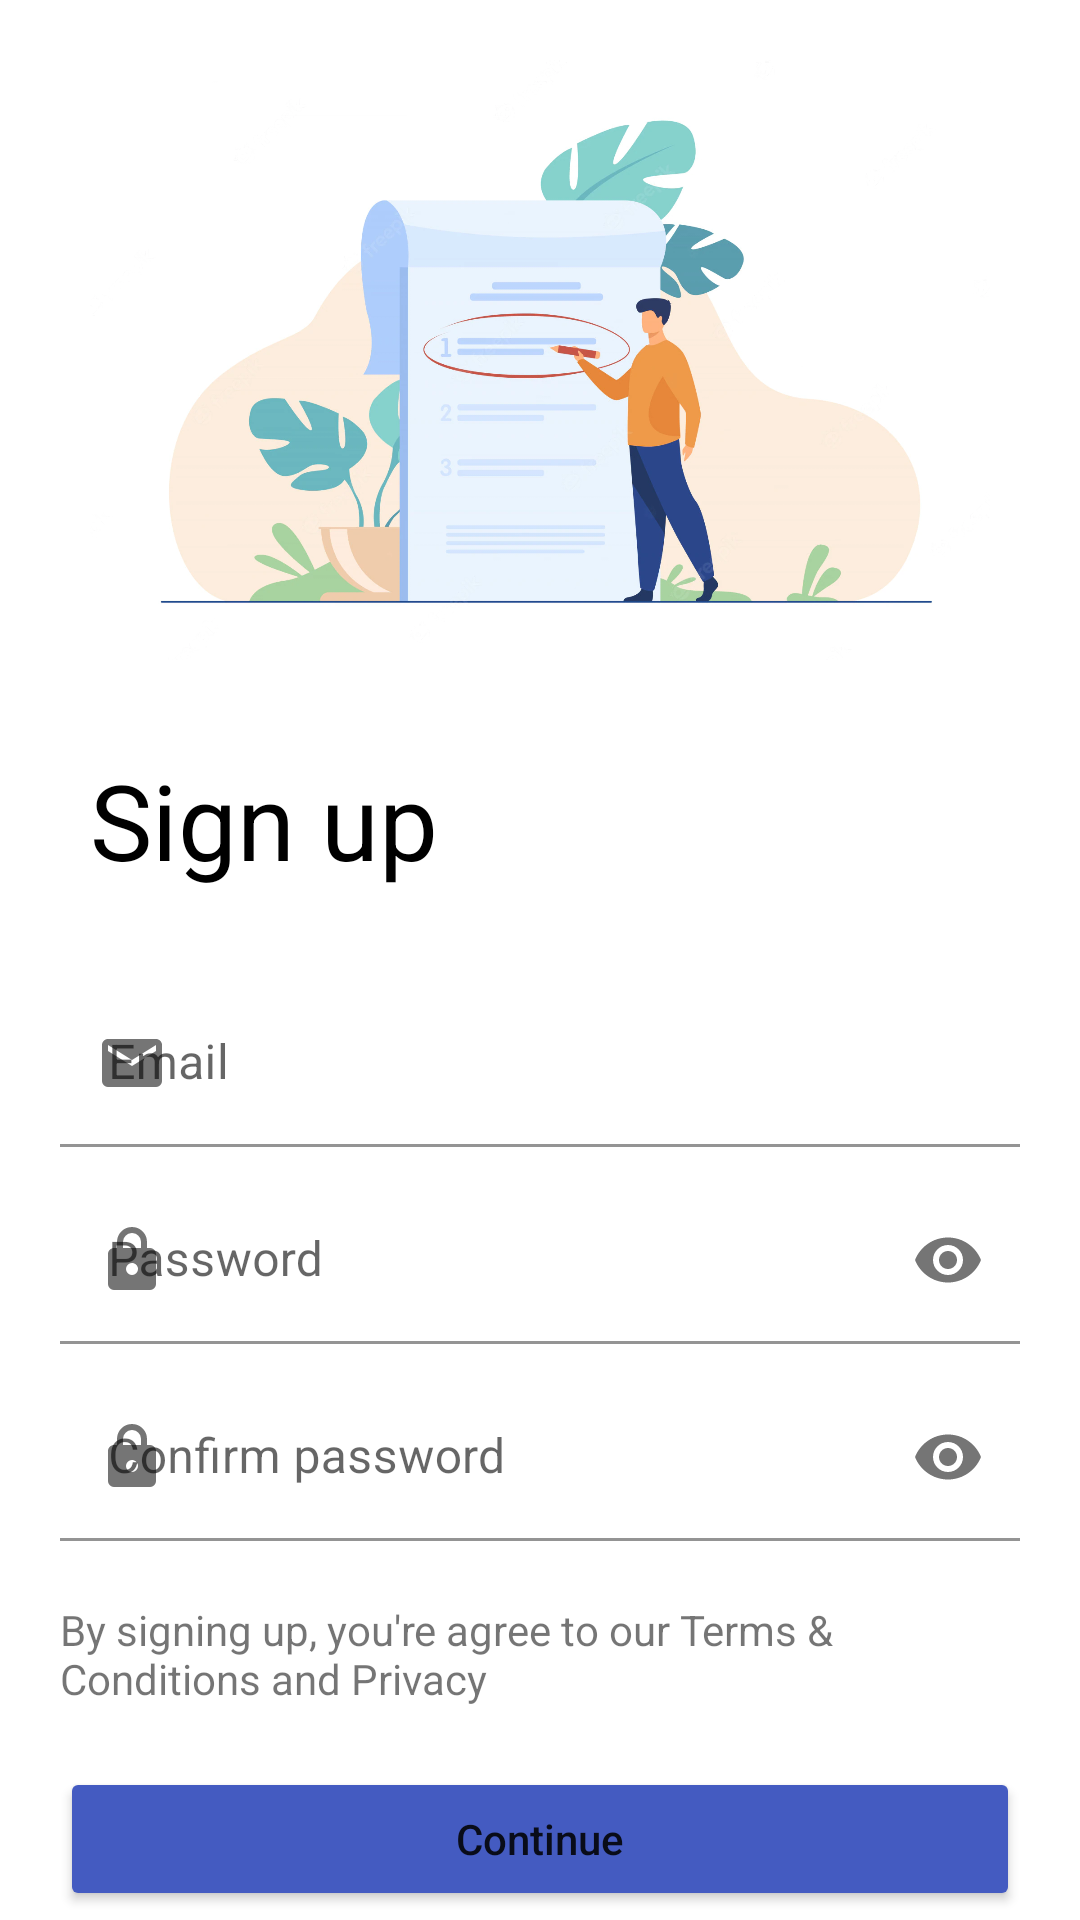

Android layout source for this screen:
<!-- AndroidManifest.xml: application theme Theme.MVVMTodo -->
<!-- res/layout/activity_registration.xml -->
<?xml version="1.0" encoding="utf-8"?>
<LinearLayout xmlns:android="http://schemas.android.com/apk/res/android"
    xmlns:app="http://schemas.android.com/apk/res-auto"
    xmlns:tools="http://schemas.android.com/tools"
    android:layout_width="match_parent"
    android:layout_height="match_parent"
    android:orientation="vertical"
    tools:context=".ui.auth.LoginActivity">

    <ImageButton
        android:id="@+id/btnGoBack"
        android:layout_width="wrap_content"
        android:layout_height="wrap_content"
        android:backgroundTint="@android:color/transparent"
        android:src="@drawable/ic_back"
        android:contentDescription="Back Button"
        android:tint="@color/black" />

    <ImageView
        android:layout_width="wrap_content"
        android:layout_height="200dp"
        android:layout_gravity="center_horizontal"
        android:contentDescription="@string/sign_in_pic_describe"
        android:src="@drawable/imagesignup" />

    <TextView
        android:layout_width="wrap_content"
        android:layout_height="wrap_content"
        android:layout_marginVertical="30dp"
        android:layout_marginStart="30dp"
        android:text="Sign up"
        android:textColor="@color/black"
        android:textFontWeight="1000"
        android:textSize="35sp" />

    <com.google.android.material.textfield.TextInputLayout

        android:layout_width="match_parent"
        android:layout_height="wrap_content"
        android:paddingHorizontal="20dp"
        app:startIconDrawable="@drawable/ic_mail">

        <com.google.android.material.textfield.TextInputEditText
            android:id="@+id/inputEmail"

            android:layout_width="match_parent"
            android:layout_height="wrap_content"
            android:background="@color/white"
            android:hint="Email"
            android:inputType="text"
            android:textColor="@color/black" />
    </com.google.android.material.textfield.TextInputLayout>

    <com.google.android.material.textfield.TextInputLayout

        android:layout_width="match_parent"
        android:layout_height="wrap_content"
        android:layout_marginTop="10dp"
        android:paddingHorizontal="20dp"
        app:endIconMode="password_toggle"
        app:startIconDrawable="@drawable/ic_password">

        <com.google.android.material.textfield.TextInputEditText
            android:id="@+id/inputPassword"
            android:layout_width="match_parent"
            android:layout_height="wrap_content"
            android:background="@color/white"
            android:hint="Password"
            android:inputType="textPassword"
            android:textColor="@color/black" />
    </com.google.android.material.textfield.TextInputLayout>

    <com.google.android.material.textfield.TextInputLayout
        android:layout_width="match_parent"
        android:layout_height="wrap_content"
        android:layout_marginTop="10dp"
        android:paddingHorizontal="20dp"
        app:endIconMode="password_toggle"
        app:startIconDrawable="@drawable/ic_password">

        <com.google.android.material.textfield.TextInputEditText
            android:id="@+id/inputConfirmPassword"
            android:layout_width="match_parent"
            android:layout_height="wrap_content"
            android:background="@color/white"
            android:hint="Confirm password"
            android:inputType="textPassword"
            android:textColor="@color/black" />
    </com.google.android.material.textfield.TextInputLayout>

    <TextView
        android:layout_width="wrap_content"
        android:layout_height="wrap_content"
        android:layout_marginHorizontal="20dp"
        android:layout_marginVertical="20dp"
        android:text="By signing up, you're agree to our Terms &amp; Conditions and Privacy" />

    <Button
        android:id="@+id/btnSignUp"
        android:layout_width="match_parent"
        android:layout_height="wrap_content"
        android:layout_gravity="center"
        android:layout_marginHorizontal="20dp"
        android:backgroundTint="@color/indigo"
        android:text="Continue"
        android:textAllCaps="false" />

    <LinearLayout
        android:layout_width="wrap_content"
        android:layout_height="fill_parent"
        android:layout_gravity="center"
        android:gravity="bottom"
        android:orientation="horizontal"
        android:paddingBottom="20dp">

        <TextView
            android:layout_width="wrap_content"
            android:layout_height="wrap_content"
            android:text="Join us before?" />

        <Button
            android:layout_width="wrap_content"
            android:layout_height="wrap_content"
            android:layout_marginLeft="10dp"
            android:background="@android:color/transparent"
            android:minWidth="0dp"
            android:minHeight="0dp"
            android:padding="0dp"
            android:text="@string/sign_in"
            android:textAllCaps="false"
            android:textColor="@color/corn_flower"
            tools:ignore="TouchTargetSizeCheck" />
    </LinearLayout>


</LinearLayout>
<!-- resources referenced by this layout -->
<resources>
  <color name="black">#FF000000</color>
  <color name="corn_flower">#97BAEC</color>
  <color name="indigo">#445BC1</color>
  <color name="white">#FFFFFFFF</color>
  <!-- drawable ic_mail (drawable) -->
  <?xml version="1.0" encoding="utf-8"?>
  <vector xmlns:android="http://schemas.android.com/apk/res/android"
      android:width="24dp"
      android:height="24dp"
      android:tint="#FFFFFF"
      android:viewportWidth="24"
      android:viewportHeight="24">
      <path
          android:fillColor="@android:color/white"
          android:pathData="M20,8L12,13L4,8V6L12,11L20,6M20,4H4C2.89,4 2,4.89 2,6V18A2,2 0 0,0 4,20H20A2,2 0 0,0 22,18V6C22,4.89 21.1,4 20,4Z" />
  </vector>
  <!-- drawable ic_password (drawable) -->
  <?xml version="1.0" encoding="utf-8"?>
  <vector xmlns:android="http://schemas.android.com/apk/res/android"
      android:width="24dp"
      android:height="24dp"
      android:tint="#FFFFFF"
      android:viewportWidth="24"
      android:viewportHeight="24">
      <path
          android:fillColor="@android:color/white"
          android:pathData="M12,17A2,2 0 0,0 14,15C14,13.89 13.1,13 12,13A2,2 0 0,0 10,15A2,2 0 0,0 12,17M18,8A2,2 0 0,1 20,10V20A2,2 0 0,1 18,22H6A2,2 0 0,1 4,20V10C4,8.89 4.9,8 6,8H7V6A5,5 0 0,1 12,1A5,5 0 0,1 17,6V8H18M12,3A3,3 0 0,0 9,6V8H15V6A3,3 0 0,0 12,3Z" />
  </vector>
  <!-- drawable imagesignup: webp bitmap (drawable, 58986 bytes) -->
  <string name="sign_in">Login</string>
  <string name="sign_in_pic_describe">Sign in image</string>
  <style name="Theme.MVVMTodo" parent="Theme.MaterialComponents.Light.DarkActionBar">
          
          <item name="colorPrimary">@color/indigo</item>
          <item name="colorPrimaryVariant">@color/persian_blue</item>
          <item name="colorOnPrimary">@color/white</item>
          
          <item name="colorSecondary">@color/danube</item>
          <item name="colorSecondaryVariant">@color/corn_flower</item>
          <item name="colorOnSecondary">@color/white</item>
  
          
          <item name="android:windowLightStatusBar">true</item>
          
          
      </style>
  <color name="persian_blue">#1727AE</color>
  <color name="danube">#6987D5</color>
</resources>
